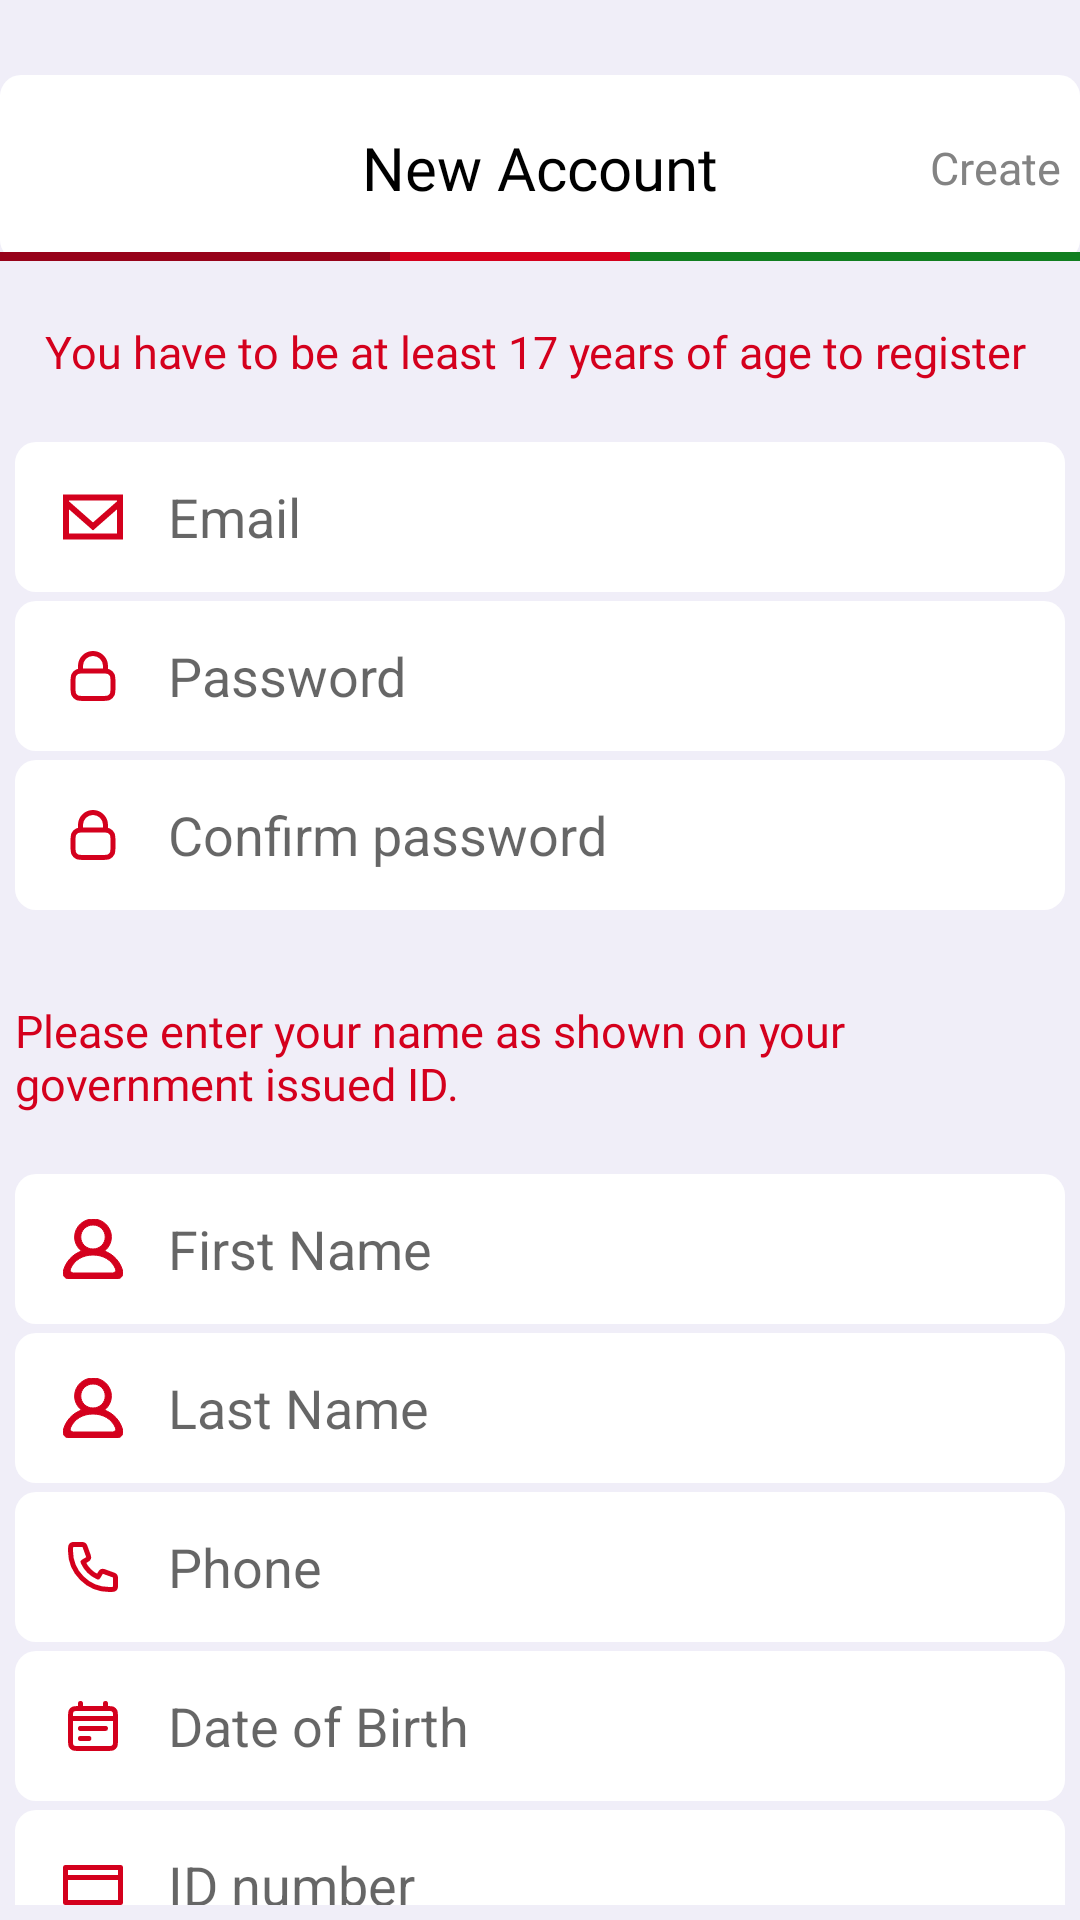

Android layout source for this screen:
<!-- AndroidManifest.xml: application theme Theme.Assignment2 -->
<!-- res/layout/activity_register_screen.xml -->
<?xml version="1.0" encoding="utf-8"?>
<LinearLayout xmlns:android="http://schemas.android.com/apk/res/android"
    xmlns:app="http://schemas.android.com/apk/res-auto"
    xmlns:tools="http://schemas.android.com/tools"
    android:id="@+id/main"
    android:layout_width="match_parent"
    android:layout_height="match_parent"
    android:background="@color/background_cream"
    android:orientation="vertical"
    tools:context=".main_screen.RegisterScreen">

    <androidx.constraintlayout.widget.ConstraintLayout
        android:layout_width="match_parent"
        android:layout_height="wrap_content"
        android:paddingTop="25dp">

        <LinearLayout
            android:layout_width="match_parent"
            android:layout_height="match_parent"
            android:background="@drawable/round_corner_bg"
            android:orientation="horizontal">

            <FrameLayout
                android:id="@+id/returnButton"
                android:layout_width="50dp"
                android:layout_height="match_parent"
                android:contentDescription="Touch space of return"
                android:clickable="true"
                android:focusable="true">

                <ImageView
                    android:id="@+id/return_login"
                    android:layout_width="20dp"
                    android:layout_height="match_parent"
                    android:layout_marginLeft="20dp"
                    app:srcCompat="@drawable/ic_arrow_left" />

            </FrameLayout>

            <TextView
                android:layout_width="20dp"
                android:layout_height="62dp"
                android:layout_weight="1"
                android:fontFamily="@font/roboto_bold"
                android:gravity="center_horizontal|center_vertical"
                android:text="New Account"
                android:textColor="@color/black"
                android:textSize="20sp" />

            <TextView
                android:id="@+id/create_acc"
                android:layout_width="50dp"
                android:layout_height="match_parent"
                android:clickable="true"
                android:fontFamily="@font/roboto_bold"
                android:gravity="center_vertical"
                android:text="Create"
                android:textColor="@color/grey"
                android:textSize="15sp" />
        </LinearLayout>

        <ImageView
            android:id="@+id/red_line"
            android:layout_width="match_parent"
            android:layout_height="3dp"
            android:background="@drawable/red_line"
            app:layout_constraintBottom_toBottomOf="parent"
            tools:layout_constraintBottom_toBottomOf="parent" />

        <ImageView
            android:id="@+id/green_line"
            android:layout_width="150dp"
            android:layout_height="3dp"
            android:background="@drawable/green_line"
            app:layout_constraintBottom_toBottomOf="parent"
            app:layout_constraintEnd_toEndOf="parent" />

        <ImageView
            android:id="@+id/dark_red_line"
            android:layout_width="130dp"
            android:layout_height="3dp"
            android:background="@drawable/darkred_line"
            app:layout_constraintBottom_toBottomOf="parent"
            app:layout_constraintStart_toStartOf="parent" />

    </androidx.constraintlayout.widget.ConstraintLayout>

    <LinearLayout
        android:layout_width="match_parent"
        android:layout_height="wrap_content"
        android:orientation="vertical"
        android:padding="5dp"
        app:layout_constraintEnd_toEndOf="parent"
        app:layout_constraintStart_toStartOf="parent">

        <TextView
            android:id="@+id/textView13"
            android:layout_width="match_parent"
            android:layout_height="wrap_content"
            android:layout_marginTop="15dp"
            android:fontFamily="@font/roboto_light"
            android:paddingLeft="10dp"
            android:text="You have to be at least 17 years of age to register"
            android:textColor="@color/red"
            android:textSize="15sp" />

        <EditText
            android:id="@+id/email"
            android:layout_width="match_parent"
            android:layout_height="50dp"
            android:layout_marginTop="20dp"
            android:background="@drawable/round_corner_bg"
            android:drawableLeft="@drawable/ic_email"
            android:drawablePadding="15dp"
            android:gravity="center_vertical"
            android:hint="Email"
            android:inputType="textEmailAddress"
            android:paddingStart="16dp"
            android:paddingEnd="16dp"
            android:textColor="@color/black" />

        
        <EditText
            android:id="@+id/password"
            android:layout_width="match_parent"
            android:layout_height="50dp"
            android:layout_marginTop="3dp"
            android:background="@drawable/round_corner_bg"
            android:drawableLeft="@drawable/ic_lock"
            android:drawablePadding="15dp"
            android:gravity="center_vertical"
            android:hint="Password"
            android:inputType="textPassword"
            android:paddingStart="16dp"
            android:paddingEnd="16dp"
            android:textColor="@color/black" />

        <EditText
            android:id="@+id/confirm_password"
            android:layout_width="match_parent"
            android:layout_height="50dp"
            android:layout_marginTop="3dp"
            android:background="@drawable/round_corner_bg"
            android:drawableLeft="@drawable/ic_lock"
            android:drawablePadding="15dp"
            android:gravity="center_vertical"
            android:hint="Confirm password"
            android:inputType="textPassword"
            android:paddingStart="16dp"
            android:paddingEnd="16dp"
            android:textColor="@color/black" />
    </LinearLayout>

    <LinearLayout
        android:layout_width="match_parent"
        android:layout_height="wrap_content"
        android:layout_marginTop="20dp"
        android:orientation="vertical"
        android:padding="5dp">

        <TextView
            android:id="@+id/textView14"
            android:layout_width="match_parent"
            android:layout_height="wrap_content"
            android:fontFamily="@font/roboto_light"
            android:text="Please enter your name as shown on your government issued ID."
            android:textColor="@color/red"
            android:textSize="15sp"
            tools:paddingLeft="10dp" />

        <EditText
            android:id="@+id/firstName"
            android:layout_width="match_parent"
            android:layout_height="50dp"
            android:layout_marginTop="20dp"
            android:background="@drawable/round_corner_bg"
            android:drawableLeft="@drawable/ic_profile"
            android:drawablePadding="15dp"
            android:hint="First Name"
            android:inputType="textPersonName"
            android:paddingStart="16dp"
            android:paddingEnd="16dp" />

        
        <EditText
            android:id="@+id/lastName"
            android:layout_width="match_parent"
            android:layout_height="50dp"
            android:layout_marginTop="3dp"
            android:background="@drawable/round_corner_bg"
            android:drawableLeft="@drawable/ic_profile"
            android:drawablePadding="15dp"
            android:hint="Last Name"
            android:inputType="textPersonName"
            android:paddingStart="16dp"
            android:paddingEnd="16dp" />

        
        <EditText
            android:id="@+id/phone"
            android:layout_width="match_parent"
            android:layout_height="50dp"
            android:layout_marginTop="3dp"
            android:background="@drawable/round_corner_bg"
            android:drawableLeft="@drawable/ic_phone"
            android:drawablePadding="15dp"
            android:hint="Phone"
            android:digits="0123456789"
            android:inputType="phone"
            android:paddingStart="16dp"
            android:paddingEnd="16dp" />

        
        <EditText
            android:id="@+id/dob"
            android:layout_width="match_parent"
            android:layout_height="50dp"
            android:layout_marginTop="3dp"
            android:background="@drawable/round_corner_bg"
            android:clickable="true"
            android:drawableLeft="@drawable/ic_dob"
            android:drawablePadding="15dp"
            android:focusable="false"
            android:hint="Date of Birth"
            android:paddingStart="16dp"
            android:paddingEnd="16dp" />

        <EditText
            android:id="@+id/id_number"
            android:layout_width="match_parent"
            android:layout_height="50dp"
            android:layout_marginTop="3dp"
            android:background="@drawable/round_corner_bg"
            android:drawableLeft="@drawable/ic_idnumber"
            android:drawablePadding="15dp"
            android:hint="ID number"
            android:inputType="number"
            android:paddingStart="16dp"
            android:paddingEnd="16dp" />

    </LinearLayout>

    <LinearLayout
        android:layout_width="match_parent"
        android:layout_height="wrap_content"
        android:layout_marginTop="20dp"
        android:orientation="vertical"
        android:padding="5dp">

        <TextView
            android:id="@+id/textView16"
            android:layout_width="match_parent"
            android:layout_height="wrap_content"
            android:fontFamily="@font/roboto_light"
            android:text="Please provided your medical condition"
            android:textColor="@color/red"
            android:textSize="15sp"
            tools:paddingLeft="10dp" />

        <Spinner
            android:id="@+id/bloodTypeSpinner"
            android:layout_width="match_parent"
            android:layout_height="50dp"
            android:layout_marginTop="20dp"
            android:background="@drawable/round_corner_bg"
            android:contentDescription="Blood Type selection"
            android:importantForAccessibility="yes" />
    </LinearLayout>

</LinearLayout>
<!-- resources referenced by this layout -->
<resources>
  <color name="background_cream">#F0EEF8</color>
  <color name="black">#000000</color>
  <color name="grey">#838383</color>
  <color name="red">#D4001D</color>
  <!-- drawable darkred_line (drawable) -->
  <shape xmlns:android="http://schemas.android.com/apk/res/android">
      
      <solid android:color="#97021A" /> 
  </shape>
  <!-- drawable green_line (drawable) -->
  <shape xmlns:android="http://schemas.android.com/apk/res/android">
      
      <solid android:color="#117E20" /> 
  </shape>
  <!-- drawable ic_dob (drawable) -->
  <vector xmlns:android="http://schemas.android.com/apk/res/android" android:height="20dp" android:viewportHeight="24" android:viewportWidth="24" android:width="20dp">
        
      <path android:fillColor="#00000000" android:pathData="M3,9H21M17,13.001L7,13M10.333,17L7,17M7,3V5M17,3V5M6.2,21H17.8C18.92,21 19.48,21 19.908,20.782C20.284,20.59 20.59,20.284 20.782,19.908C21,19.48 21,18.92 21,17.8V8.2C21,7.08 21,6.52 20.782,6.092C20.59,5.716 20.284,5.41 19.908,5.218C19.48,5 18.92,5 17.8,5H6.2C5.08,5 4.52,5 4.092,5.218C3.716,5.41 3.41,5.716 3.218,6.092C3,6.52 3,7.08 3,8.2V17.8C3,18.92 3,19.48 3.218,19.908C3.41,20.284 3.716,20.59 4.092,20.782C4.52,21 5.08,21 6.2,21Z" android:strokeColor="@color/red" android:strokeLineCap="round" android:strokeLineJoin="round" android:strokeWidth="2"/>
      
  </vector>
  <!-- drawable ic_email (drawable) -->
  <vector xmlns:android="http://schemas.android.com/apk/res/android"
      android:width="20dp"
      android:height="20dp"
      android:viewportWidth="20"
      android:viewportHeight="20">
    <path
        android:pathData="M18,4.791L10,11.818L2,4.781L2,4.5L18,4.5L18,4.791ZM2,15.5L2,7.445L10,14.48L18,7.453L18,15.5L2,15.5ZM0,17.5L20,17.5L20,2.5L0,2.5L0,17.5Z"
  
        android:fillColor="@color/red"
        android:fillType="evenOdd" />
  </vector>
  <!-- drawable ic_idnumber (drawable) -->
  <vector xmlns:android="http://schemas.android.com/apk/res/android" android:height="20dp" android:viewportHeight="24" android:viewportWidth="24" android:width="20dp">
        
      <path android:fillColor="@color/red" android:pathData="M23,20H1c-0.6,0 -1,-0.4 -1,-1V5c0,-0.6 0.4,-1 1,-1h22c0.6,0 1,0.4 1,1v14C24,19.6 23.6,20 23,20zM2,18h20V6H2V18z"/>
        
      <path android:fillColor="@color/red" android:pathData="M23,10H1c-0.6,0 -1,-0.4 -1,-1s0.4,-1 1,-1h22c0.6,0 1,0.4 1,1S23.6,10 23,10z"/>
  
  </vector>
  <!-- drawable red_line (drawable) -->
  <shape xmlns:android="http://schemas.android.com/apk/res/android">
      
      <solid android:color="@color/red" /> 
  </shape>
  <!-- drawable round_corner_bg (drawable) -->
  <shape xmlns:android="http://schemas.android.com/apk/res/android">
      <solid android:color="#FFFFFF"/> 
      <corners android:radius="7dp"/>
      <shadows android:elevation="2dp"/> 
  </shape>
  <style name="Theme.Assignment2" parent="Theme.MaterialComponents.DayNight.DarkActionBar">
          <item name="windowActionBar">false</item>
          <item name="windowNoTitle">true</item>
          <item name="windowActionModeOverlay">true</item>
          
          <item name="colorPrimary">@color/red</item>
  
          
      </style>
</resources>
